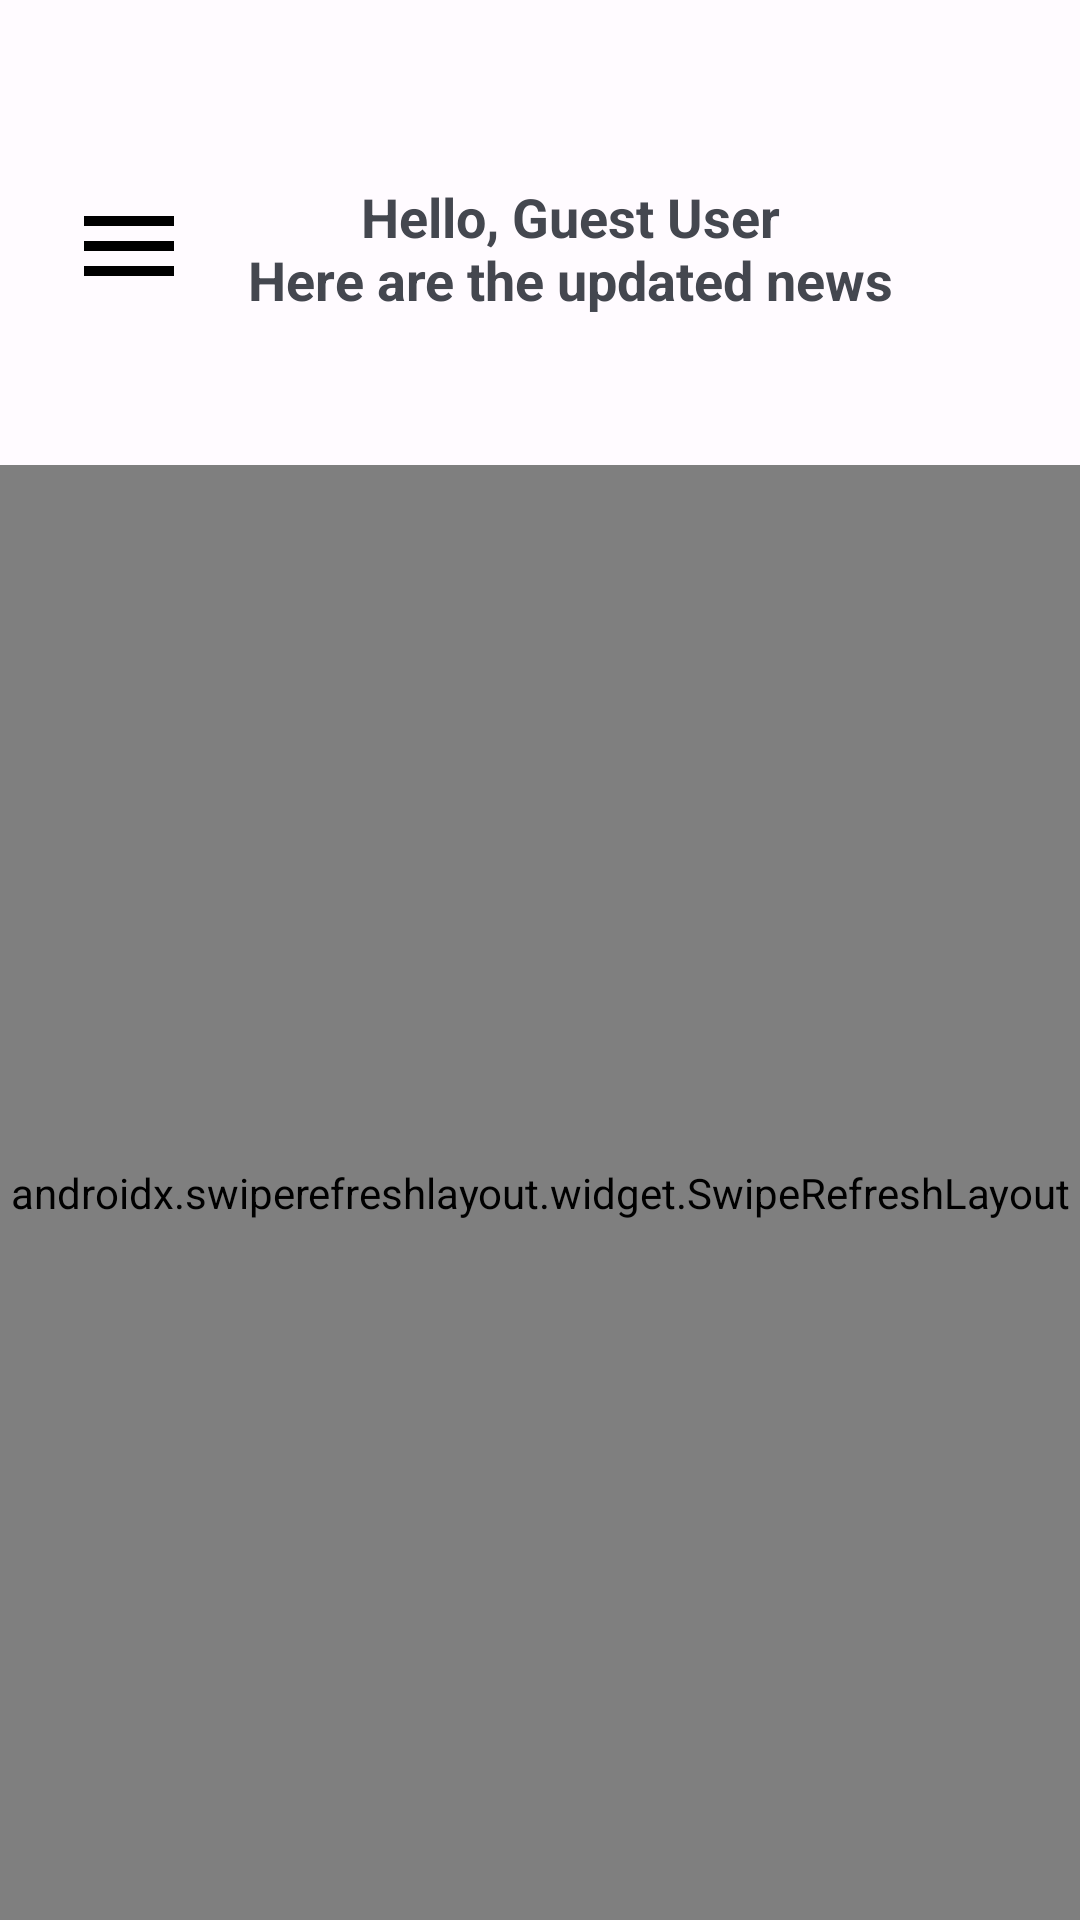

Layout XML and referenced resources for this Android screen:
<!-- AndroidManifest.xml: application theme AppTheme -->
<!-- res/layout/activity_home_page.xml -->
<?xml version="1.0" encoding="utf-8"?>


<androidx.drawerlayout.widget.DrawerLayout xmlns:android="http://schemas.android.com/apk/res/android"
    xmlns:app="http://schemas.android.com/apk/res-auto"
    xmlns:tools="http://schemas.android.com/tools"
    android:id="@+id/home_page"
    android:layout_width="match_parent"
    android:layout_height="match_parent"
    android:fitsSystemWindows="true"
    android:orientation="vertical"
    tools:context=".java.activity.HomePage">

    <com.google.android.material.navigation.NavigationView
        android:id="@+id/nav_pane_view"
        android:layout_width="wrap_content"
        android:layout_height="match_parent"
        android:layout_gravity="start"
        android:maxWidth="360dp"
        app:menu="@menu/navigation_menu">

    </com.google.android.material.navigation.NavigationView>


    <androidx.constraintlayout.widget.ConstraintLayout
        android:layout_width="match_parent"
        android:layout_height="match_parent">

        <androidx.appcompat.widget.Toolbar
            android:id="@+id/nav_button"
            android:layout_width="wrap_content"
            android:layout_height="wrap_content"
            android:layout_marginStart="15dp"
            android:layout_marginTop="50dp"
            app:layout_constraintStart_toStartOf="parent"
            app:layout_constraintTop_toTopOf="parent"
            app:navigationIcon="@drawable/ic_baseline_menu_40" />


        <androidx.swiperefreshlayout.widget.SwipeRefreshLayout
            android:id="@+id/swipe_refresh_layout"
            android:layout_width="match_parent"
            android:layout_height="match_parent"
            android:layout_marginTop="155dp"
            app:layout_constraintBottom_toBottomOf="parent"
            app:layout_constraintEnd_toEndOf="parent"
            app:layout_constraintStart_toStartOf="parent"
            app:layout_constraintTop_toTopOf="parent">

            <androidx.core.widget.NestedScrollView
                android:id="@+id/homepageScroll"
                android:layout_width="wrap_content"
                android:layout_height="match_parent">

                <LinearLayout
                    android:id="@+id/homepage_screen"
                    android:layout_width="match_parent"
                    android:layout_height="match_parent"
                    android:layout_marginTop="5dp"
                    android:layout_marginBottom="20dp"
                    android:orientation="vertical">

                    <androidx.cardview.widget.CardView
                        android:id="@+id/search"
                        android:layout_width="match_parent"
                        android:layout_height="wrap_content"
                        android:layout_marginStart="15dp"
                        android:layout_marginTop="15dp"
                        android:layout_marginEnd="15dp"
                        app:cardBackgroundColor="@color/md_theme_light_secondaryContainer"
                        app:cardCornerRadius="15dp">

                        <LinearLayout
                            android:layout_width="match_parent"
                            android:layout_height="50dp"
                            android:layout_alignParentStart="true"
                            android:layout_alignParentTop="true"
                            android:layout_marginStart="15dp"
                            android:layout_marginTop="5dp"
                            android:layout_marginEnd="11dp"
                            android:layout_marginBottom="5dp"
                            android:orientation="horizontal">

                            <ImageView
                                android:layout_width="wrap_content"
                                android:layout_height="match_parent"
                                android:background="#00FFFFFF"
                                android:src="@drawable/baseline_search_24"
                                tools:ignore="ContentDescription" />

                            <EditText
                                android:id="@+id/search_input"
                                android:layout_width="0dp"
                                android:layout_height="match_parent"
                                android:layout_gravity="center_horizontal"
                                android:layout_marginStart="10dp"
                                android:layout_weight="1"
                                android:hint="@string/search_here"
                                android:importantForAutofill="no"
                                android:inputType="textLongMessage|text"
                                android:textColor="@color/black"
                                android:textColorHint="#546E7A"
                                tools:ignore="TouchTargetSizeCheck" />

                        </LinearLayout>
                    </androidx.cardview.widget.CardView>

                    <RelativeLayout
                        android:layout_width="wrap_content"
                        android:layout_height="wrap_content"
                        android:layout_marginTop="15dp"
                        android:orientation="horizontal">

                        <TextView
                            android:id="@+id/last_news_text"
                            android:layout_width="match_parent"
                            android:layout_height="wrap_content"
                            android:fontFamily="@font/noticia_text_bold"
                            android:text="@string/lastest_news"
                            android:textAlignment="center"
                            android:textSize="24sp"
                            android:textStyle="bold" />

                    </RelativeLayout>

                    <androidx.recyclerview.widget.RecyclerView
                        android:id="@+id/cardnews_view_horizontal"
                        android:layout_width="wrap_content"
                        android:layout_height="wrap_content"
                        android:layout_marginStart="15dp"
                        android:layout_marginTop="15dp"
                        android:nestedScrollingEnabled="false"
                        android:orientation="horizontal"
                        android:scrollbars="horizontal"
                        tools:listitem="@layout/news_items_horizontal">

                    </androidx.recyclerview.widget.RecyclerView>

                    <androidx.recyclerview.widget.RecyclerView
                        android:id="@+id/news_type"
                        android:layout_width="wrap_content"
                        android:layout_height="wrap_content"
                        android:layout_marginTop="15dp"
                        android:nestedScrollingEnabled="false"
                        android:orientation="horizontal"
                        android:scrollbars="horizontal"
                        tools:listitem="@layout/news_type" />

                    <androidx.recyclerview.widget.RecyclerView
                        android:id="@+id/cardnews_view_vertical"
                        android:layout_width="wrap_content"
                        android:layout_height="wrap_content"
                        android:layout_marginTop="15dp"
                        android:nestedScrollingEnabled="false"
                        android:orientation="vertical"
                        android:scrollbars="vertical"
                        tools:listitem="@layout/news_items_vertical">

                    </androidx.recyclerview.widget.RecyclerView>

                </LinearLayout>

            </androidx.core.widget.NestedScrollView>

        </androidx.swiperefreshlayout.widget.SwipeRefreshLayout>

        <LinearLayout
            android:id="@+id/noInternetScreen"
            android:layout_width="wrap_content"
            android:layout_height="wrap_content"
            android:gravity="center"
            android:orientation="vertical"
            android:visibility="gone"
            app:layout_constraintBottom_toBottomOf="parent"
            app:layout_constraintEnd_toEndOf="parent"
            app:layout_constraintStart_toStartOf="parent"
            app:layout_constraintTop_toTopOf="parent"
            tools:ignore="UseCompoundDrawables">

            <ImageView
                android:id="@+id/errorImage"
                android:layout_width="150dp"
                android:layout_height="150dp"
                android:src="@drawable/no_internet"
                tools:ignore="ContentDescription,ImageContrastCheck" />

            <TextView
                android:id="@+id/ErrorMesseage"
                android:layout_width="wrap_content"
                android:layout_height="wrap_content"
                android:layout_marginTop="16dp"
                android:gravity="center"
                android:text="@string/InternetError"
                android:textSize="20sp" />

        </LinearLayout>

        <TextView
            android:id="@+id/welcome_title"
            android:layout_width="match_parent"
            android:layout_height="wrap_content"
            android:layout_gravity="center_horizontal"
            android:layout_marginStart="30dp"
            android:layout_marginTop="60dp"
            android:layout_marginEnd="10dp"
            android:text="@string/Guest_welcome"
            android:textAlignment="center"
            android:textSize="18sp"
            android:textStyle="bold"
            app:layout_constraintEnd_toEndOf="parent"
            app:layout_constraintStart_toEndOf="@+id/nav_button"
            app:layout_constraintTop_toTopOf="parent" />
    </androidx.constraintlayout.widget.ConstraintLayout>


</androidx.drawerlayout.widget.DrawerLayout>
<!-- res/layout/news_items_horizontal.xml (included above) -->
<?xml version="1.0" encoding="utf-8"?>


<FrameLayout xmlns:android="http://schemas.android.com/apk/res/android"
    xmlns:app="http://schemas.android.com/apk/res-auto"
    xmlns:tools="http://schemas.android.com/tools"
    android:layout_width="wrap_content"
    android:layout_height="wrap_content"
    android:orientation="vertical">

    <androidx.cardview.widget.CardView
        android:id="@+id/cardNews_horizontal"
        android:layout_width="340dp"
        android:layout_height="240dp"
        android:layout_marginLeft="11dp"
        android:layout_marginTop="7dp"
        android:layout_marginRight="11dp"
        android:layout_marginBottom="7dp"
        app:cardBackgroundColor="@color/seed"
        app:cardCornerRadius="10dp"
        app:cardElevation="@dimen/cardview_default_elevation">

        <RelativeLayout

            android:layout_width="match_parent"
            android:layout_height="wrap_content">

            <com.google.android.material.imageview.ShapeableImageView
                android:id="@+id/imgNews"
                android:layout_width="match_parent"
                android:layout_height="match_parent"
                android:scaleType="centerCrop"
                android:transitionName="img"
                app:shapeAppearanceOverlay="@style/rounded_corner"
                tools:ignore="ContentDescription" />


            <com.google.android.material.imageview.ShapeableImageView
                android:id="@+id/shadow_bottom"
                android:layout_width="match_parent"
                android:layout_height="140dp"
                android:layout_alignBottom="@id/imgNews"
                android:layout_marginBottom="0dp"
                android:background="@drawable/blurview"
                app:shapeAppearanceOverlay="@style/rounded_corner"
                tools:ignore="ContentDescription" />

            <FrameLayout
                android:id="@+id/layoutDate"
                android:layout_width="wrap_content"
                android:layout_height="wrap_content"
                android:layout_below="@id/imgNews"
                android:layout_alignParentEnd="true"
                android:layout_marginTop="-42dp"
                android:layout_marginEnd="50dp"
                android:padding="5dp">

                <ImageView
                    android:layout_width="18dp"
                    android:layout_height="18dp"
                    android:layout_marginLeft="5dp"
                    android:layout_marginRight="5dp"
                    android:src="@drawable/ic_date"
                    tools:ignore="ContentDescription" />

                <TextView
                    android:id="@+id/txtPubDate"
                    android:layout_width="wrap_content"
                    android:layout_height="wrap_content"
                    android:layout_marginStart="27dp"
                    android:layout_marginEnd="10dp"
                    android:text="2017-04-04 12:30:00"
                    android:textColor="@color/black"
                    android:textStyle="italic"
                    tools:ignore="HardcodedText" />

            </FrameLayout>

            <ImageView
                android:id="@+id/favouriteBtn"
                android:layout_width="30dp"
                android:layout_height="30dp"
                android:layout_below="@id/imgNews"
                android:layout_alignParentEnd="true"
                android:layout_marginTop="-42dp"
                android:layout_marginEnd="20dp"
                android:contentDescription="@string/favourite_menu"
                app:srcCompat="@drawable/baseline_favorite_border_24" />

            <ImageView
                android:id="@+id/unfavouriteBtn"
                android:layout_width="30dp"
                android:layout_height="30dp"
                android:layout_below="@id/imgNews"
                android:layout_alignParentEnd="true"
                android:layout_marginTop="-42dp"
                android:layout_marginEnd="20dp"
                android:contentDescription="@string/unfavourite"
                android:visibility="gone"
                app:srcCompat="@drawable/baseline_favorite_24" />

            <TextView
                android:id="@+id/txtTitle"
                android:layout_width="match_parent"
                android:layout_height="50dp"
                android:layout_below="@id/imgNews"
                android:layout_marginStart="16dp"
                android:layout_marginTop="-126dp"
                android:layout_marginEnd="16dp"
                android:fontFamily="@font/noticia_text_bold"
                android:text="Title"
                android:textColor="@color/md_theme_dark_background"
                android:textSize="18sp"
                android:textStyle="bold"
                tools:ignore="HardcodedText" />

            <TextView
                android:id="@+id/txtSource"
                android:layout_width="364dp"
                android:layout_height="20dp"
                android:layout_below="@id/txtTitle"
                android:layout_marginStart="16dp"
                android:layout_marginTop="16dp"
                android:layout_marginEnd="16dp"
                android:text="Source"
                android:textColor="@color/md_theme_dark_background"
                android:textSize="15sp"
                tools:ignore="HardcodedText" />


        </RelativeLayout>

    </androidx.cardview.widget.CardView>
</FrameLayout>
<!-- res/layout/news_type.xml (included above) -->
<?xml version="1.0" encoding="utf-8"?>


<FrameLayout xmlns:android="http://schemas.android.com/apk/res/android"
    xmlns:tools="http://schemas.android.com/tools"
    android:layout_width="wrap_content"
    android:layout_height="wrap_content"
    android:orientation="vertical">

    <Button
        android:id="@+id/news_type_text"
        android:layout_width="wrap_content"
        android:layout_height="wrap_content"
        android:layout_marginLeft="11dp"
        android:layout_marginTop="7dp"
        android:layout_marginRight="11dp"
        android:layout_marginBottom="7dp"
        android:fontFamily="@font/raleway"
        android:hint="type"
        android:text="Button"
        android:textSize="18sp"
        android:textStyle="bold"
        tools:ignore="HardcodedText" />
</FrameLayout>
<!-- res/layout/news_items_vertical.xml (included above) -->
<?xml version="1.0" encoding="utf-8"?>


<FrameLayout xmlns:android="http://schemas.android.com/apk/res/android"
    xmlns:app="http://schemas.android.com/apk/res-auto"
    xmlns:tools="http://schemas.android.com/tools"
    android:layout_width="match_parent"
    android:layout_height="wrap_content"
    android:orientation="vertical">

    <androidx.cardview.widget.CardView
        android:id="@+id/cardNews_vertical"
        android:layout_width="wrap_content"
        android:layout_height="180dp"
        android:layout_marginStart="11dp"
        android:layout_marginTop="7dp"
        android:layout_marginEnd="11dp"
        android:layout_marginBottom="7dp"
        app:cardBackgroundColor="@color/seed"
        app:cardCornerRadius="15dp"
        app:cardElevation="@dimen/cardview_default_elevation">

        <RelativeLayout

            android:layout_width="match_parent"
            android:layout_height="wrap_content">

            <ImageView
                android:id="@+id/imgNews"
                android:layout_width="match_parent"
                android:layout_height="match_parent"
                android:scaleType="centerCrop"
                android:transitionName="img"
                tools:ignore="ContentDescription" />

            <com.google.android.material.imageview.ShapeableImageView
                android:id="@+id/shadow_bottom"
                android:layout_width="match_parent"
                android:layout_height="120dp"
                android:layout_alignBottom="@id/imgNews"
                android:alpha="0.9"
                android:background="@drawable/blurview"
                app:shapeAppearanceOverlay="@style/rounded_corner"
                tools:ignore="ContentDescription" />

            <FrameLayout
                android:id="@+id/layoutDate"
                android:layout_width="wrap_content"
                android:layout_height="wrap_content"
                android:layout_below="@id/imgNews"
                android:layout_alignParentEnd="true"
                android:layout_marginTop="-36dp"
                android:layout_marginEnd="50dp"
                android:padding="5dp">

                <ImageView
                    android:layout_width="18dp"
                    android:layout_height="18dp"
                    android:layout_marginLeft="5dp"
                    android:layout_marginRight="5dp"
                    android:src="@drawable/ic_date"
                    tools:ignore="ContentDescription" />

                <TextView
                    android:id="@+id/txtPubDate"
                    android:layout_width="wrap_content"
                    android:layout_height="wrap_content"
                    android:layout_marginStart="27dp"
                    android:layout_marginEnd="10dp"
                    android:text="2017-04-04 12:30:00"
                    android:textColor="@color/black"
                    android:textStyle="italic"
                    tools:ignore="HardcodedText" />

            </FrameLayout>

            <ImageView
                android:id="@+id/favouriteBtn"
                android:layout_width="30dp"
                android:layout_height="30dp"
                android:layout_below="@id/imgNews"
                android:layout_alignParentEnd="true"
                android:layout_marginTop="-36dp"
                android:layout_marginEnd="20dp"
                android:contentDescription="@string/favourite_menu"
                app:srcCompat="@drawable/baseline_favorite_border_24" />

            <ImageView
                android:id="@+id/unfavouriteBtn"
                android:layout_width="30dp"
                android:layout_height="30dp"
                android:layout_below="@id/imgNews"
                android:layout_alignParentEnd="true"
                android:layout_marginTop="-36dp"
                android:layout_marginEnd="20dp"
                android:contentDescription="@string/unfavourite"
                android:visibility="gone"
                app:srcCompat="@drawable/baseline_favorite_24" />

            <TextView
                android:id="@+id/txtTitle"
                android:layout_width="match_parent"
                android:layout_height="wrap_content"
                android:layout_below="@id/imgNews"
                android:layout_marginStart="16dp"
                android:layout_marginTop="-108dp"
                android:layout_marginEnd="16dp"
                android:fontFamily="@font/noticia_text_bold"
                android:text="Title"
                android:textColor="@color/md_theme_dark_background"
                android:textSize="18sp"
                android:textStyle="bold"
                tools:ignore="HardcodedText" />

            <TextView
                android:id="@+id/txtSource"
                android:layout_width="match_parent"
                android:layout_height="wrap_content"
                android:layout_below="@id/txtTitle"
                android:layout_marginStart="16dp"
                android:layout_marginTop="12dp"
                android:layout_marginEnd="16dp"
                android:text="Source"
                android:textColor="@color/md_theme_dark_background"
                android:textSize="15sp"
                tools:ignore="HardcodedText" />
        </RelativeLayout>

    </androidx.cardview.widget.CardView>
</FrameLayout>
<!-- resources referenced by this layout -->
<resources>
  <color name="black">#FF000000</color>
  <color name="md_theme_dark_background">#201A1B</color>
  <color name="md_theme_light_secondaryContainer">#FFD9E2</color>
  <color name="seed">#944461</color>
  <!-- drawable baseline_favorite_24 (drawable) -->
  <vector xmlns:android="http://schemas.android.com/apk/res/android"
      android:width="24dp"
      android:height="24dp"
      android:tint="#FF0000"
      android:viewportWidth="24"
      android:viewportHeight="24">
      <path
          android:fillColor="@android:color/white"
          android:pathData="M12,21.35l-1.45,-1.32C5.4,15.36 2,12.28 2,8.5 2,5.42 4.42,3 7.5,3c1.74,0 3.41,0.81 4.5,2.09C13.09,3.81 14.76,3 16.5,3 19.58,3 22,5.42 22,8.5c0,3.78 -3.4,6.86 -8.55,11.54L12,21.35z" />
  </vector>
  <!-- drawable ic_baseline_menu_40 (drawable) -->
  <vector xmlns:android="http://schemas.android.com/apk/res/android"
      android:width="40dp"
      android:height="40dp"
      android:tint="#000000"
      android:viewportWidth="24"
      android:viewportHeight="24">
      <path
          android:fillColor="@android:color/white"
          android:pathData="M3,18h18v-2L3,16v2zM3,13h18v-2L3,11v2zM3,6v2h18L21,6L3,6z" />
  </vector>
  <string name="Guest_welcome">Hello, Guest User\nHere are the updated news</string>
  <string name="InternetError">No Internet Access. \nCheck your Internet connection\n then try again.</string>
  <string name="favourite_menu">Favourite</string>
  <string name="lastest_news">Lastest News</string>
  <string name="search_here">Search here …</string>
  <string name="unfavourite">Unfavourite</string>
  <style name="rounded_corner">
          <item name="cornerSize">10dp</item>
      </style>
  <color name="md_theme_light_background">#FFFBFF</color>
  <color name="md_theme_light_primary">#984061</color>
  <color name="md_theme_light_onPrimary">#FFFFFF</color>
  <color name="md_theme_light_primaryContainer">#FFD9E2</color>
  <color name="md_theme_light_onPrimaryContainer">#3E001D</color>
  <color name="md_theme_light_secondary">#74565F</color>
  <color name="md_theme_light_onSecondary">#FFFFFF</color>
  <color name="md_theme_light_onSecondaryContainer">#2B151C</color>
  <color name="md_theme_light_tertiary">#7C5635</color>
  <color name="md_theme_light_onTertiary">#FFFFFF</color>
  <color name="md_theme_light_tertiaryContainer">#FFDCC2</color>
  <color name="md_theme_light_onTertiaryContainer">#2E1500</color>
  <color name="md_theme_light_error">#BA1A1A</color>
  <color name="md_theme_light_errorContainer">#FFDAD6</color>
  <color name="md_theme_light_onError">#FFFFFF</color>
  <color name="md_theme_light_onErrorContainer">#410002</color>
  <color name="md_theme_light_onBackground">#201A1B</color>
  <color name="md_theme_light_surface">#FFFBFF</color>
  <color name="md_theme_light_onSurface">#201A1B</color>
  <color name="md_theme_light_surfaceVariant">#F2DDE2</color>
  <color name="md_theme_light_onSurfaceVariant">#514347</color>
  <color name="md_theme_light_outline">#837377</color>
  <color name="md_theme_light_inverseOnSurface">#FAEEEF</color>
  <color name="md_theme_light_inverseSurface">#352F30</color>
  <color name="md_theme_light_inversePrimary">#FFB0C8</color>
</resources>
